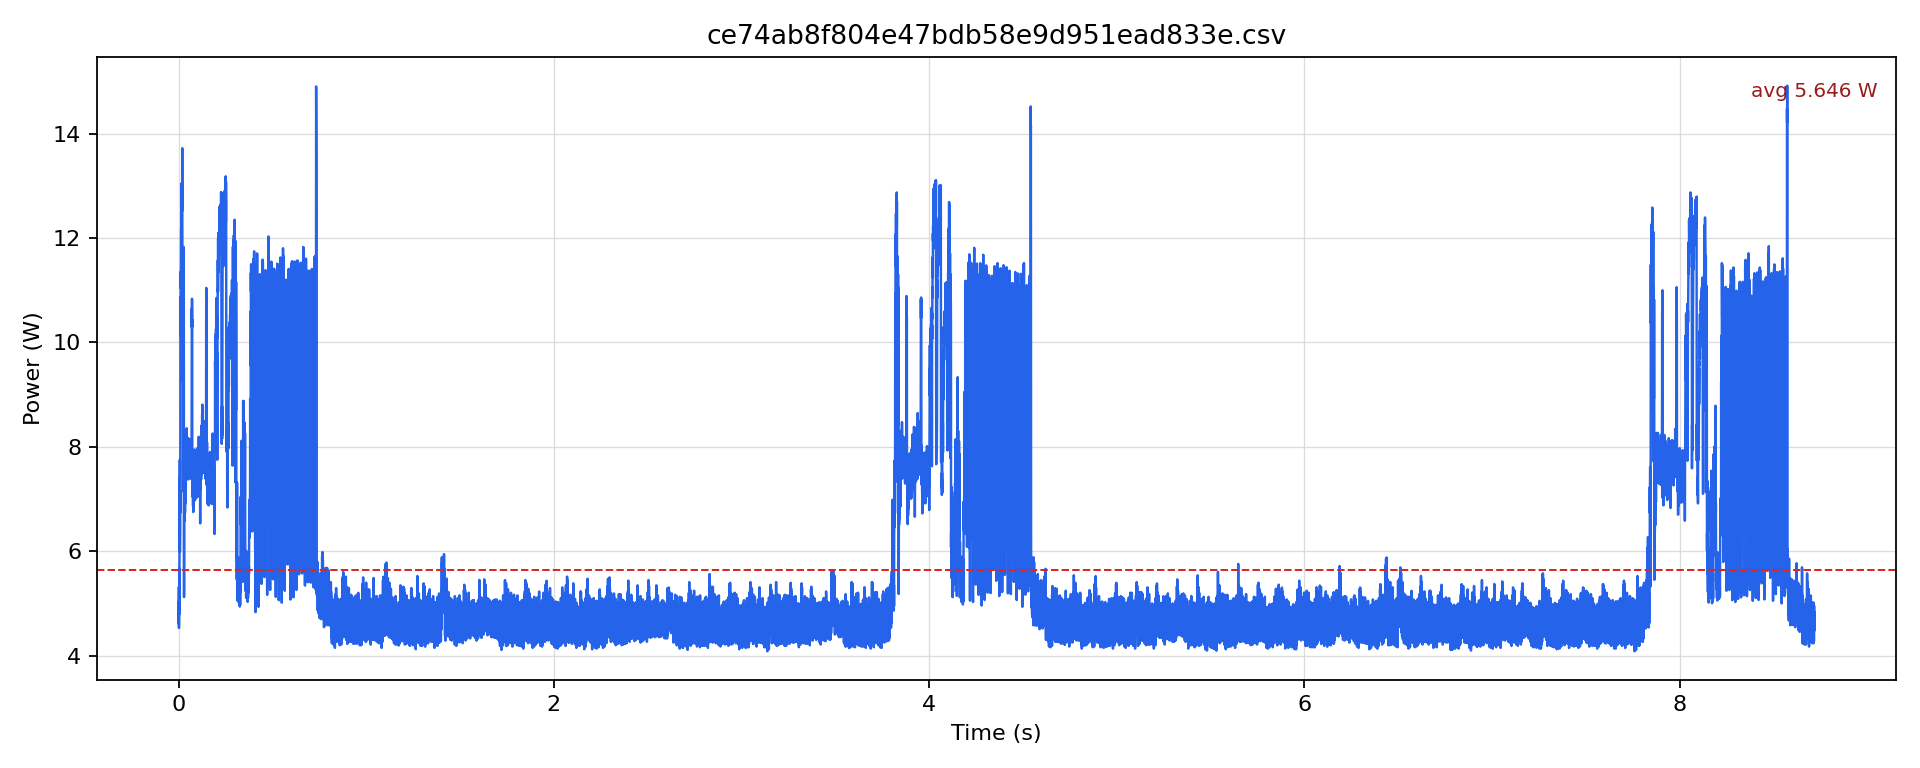

The data file committed next to this chart (first rows):
timestamp [us], current [mA], voltage [mV], power [W]
0.0, 384.2, 12236, 4.701
500.0, 406.4, 12236, 4.972
1000, 376.9, 12238, 4.612
1500, 434.8, 12238, 5.321
2000, 370.5, 12238, 4.534
2500, 412.7, 12233, 5.048
3000, 391.6, 12237, 4.792
3500, 463.3, 12235, 5.669
4000, 409.5, 12235, 5.011
4500, 510.5, 12230, 6.243
5000, 560.7, 12219, 6.852
5500, 605.7, 12215, 7.398
6000, 542.9, 12213, 6.631
6500, 635, 12207, 7.751
7000, 490.6, 12208, 5.989
7500, 506.3, 12209, 6.181
8000, 527.2, 12209, 6.437
8500, 586.8, 12208, 7.164
9000, 552.3, 12207, 6.742
9500, 765.7, 12197, 9.339
10000, 892.3, 12184, 10.87
10500, 881.9, 12174, 10.74
11000, 832.7, 12163, 10.13
11500, 934.2, 12156, 11.36
12000, 908, 12153, 11.04
12500, 955.1, 12148, 11.6
13000, 954, 12143, 11.59
13500, 1003, 12142, 12.18
14000, 963.4, 12140, 11.7
14500, 1002, 12133, 12.16
15000, 1013, 12128, 12.28
15500, 1054, 12123, 12.78
16000, 999, 12124, 12.11
16500, 1038, 12121, 12.58
17000, 1025, 12121, 12.43
17500, 1077, 12118, 13.06
18000, 1032, 12118, 12.51
18500, 1077, 12118, 13.06
19000, 1042, 12112, 12.62
19500, 1133, 12109, 13.72
20000, 969.7, 12117, 11.75
20500, 780.4, 12131, 9.467
21000, 762.6, 12147, 9.263
21500, 802.4, 12149, 9.748
22000, 859.9, 12149, 10.45
22500, 923.7, 12148, 11.22
23000, 933.1, 12145, 11.33
23500, 699.8, 12154, 8.506
24000, 587.9, 12167, 7.153
24500, 687.3, 12170, 8.364
25000, 892.3, 12159, 10.85
25500, 877.7, 12158, 10.67
26000, 703, 12164, 8.551
26500, 698.8, 12171, 8.505
27000, 855.7, 12162, 10.41
27500, 972.9, 12157, 11.83
28000, 771, 12160, 9.375
28500, 581.6, 12172, 7.08
29000, 420.1, 12200, 5.125
29500, 602.5, 12201, 7.351
... 17,376 more rows
